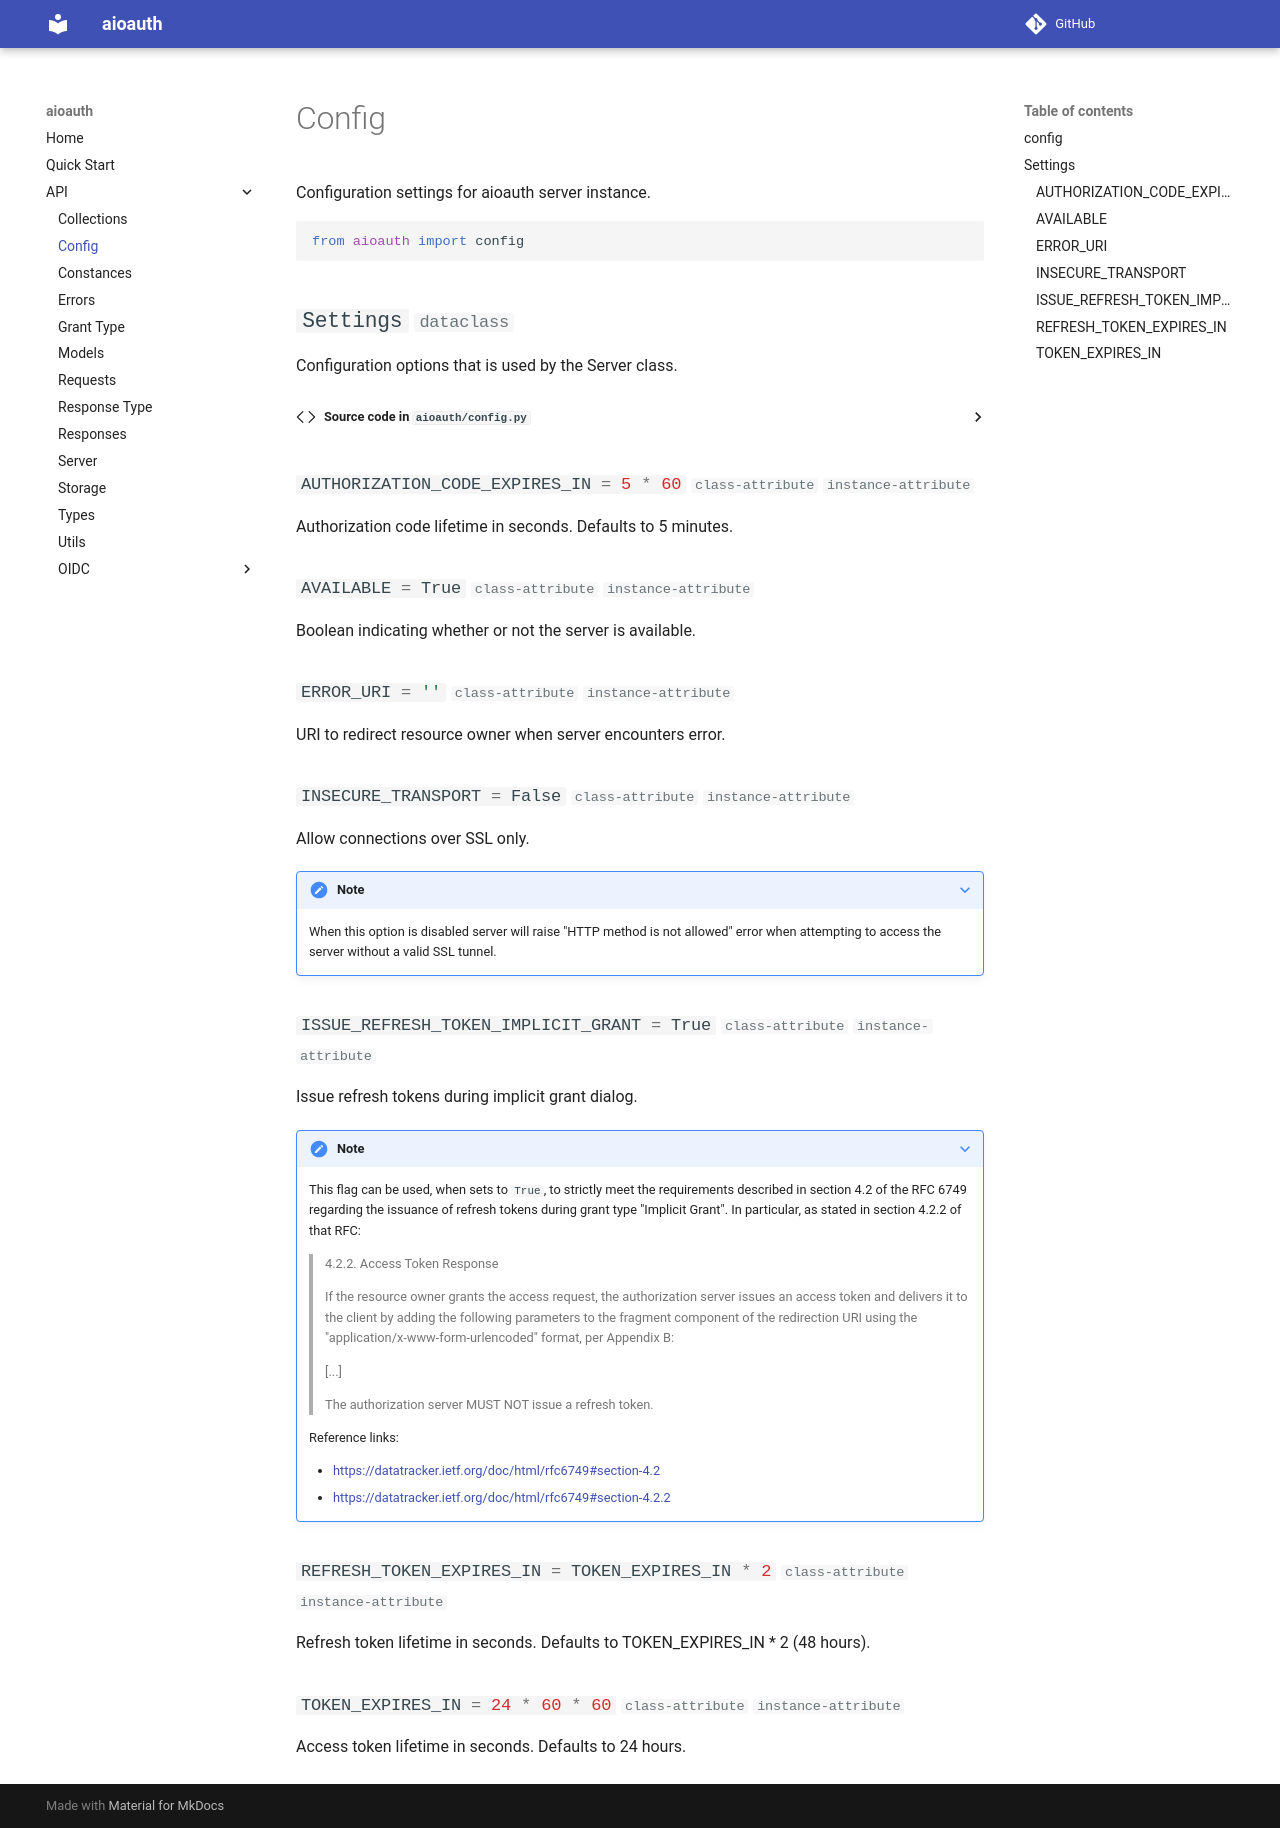

repository: aliev/aioauth · page: sections/api/config/index.html · generator: mkdocs

# Config

::: aioauth.config
